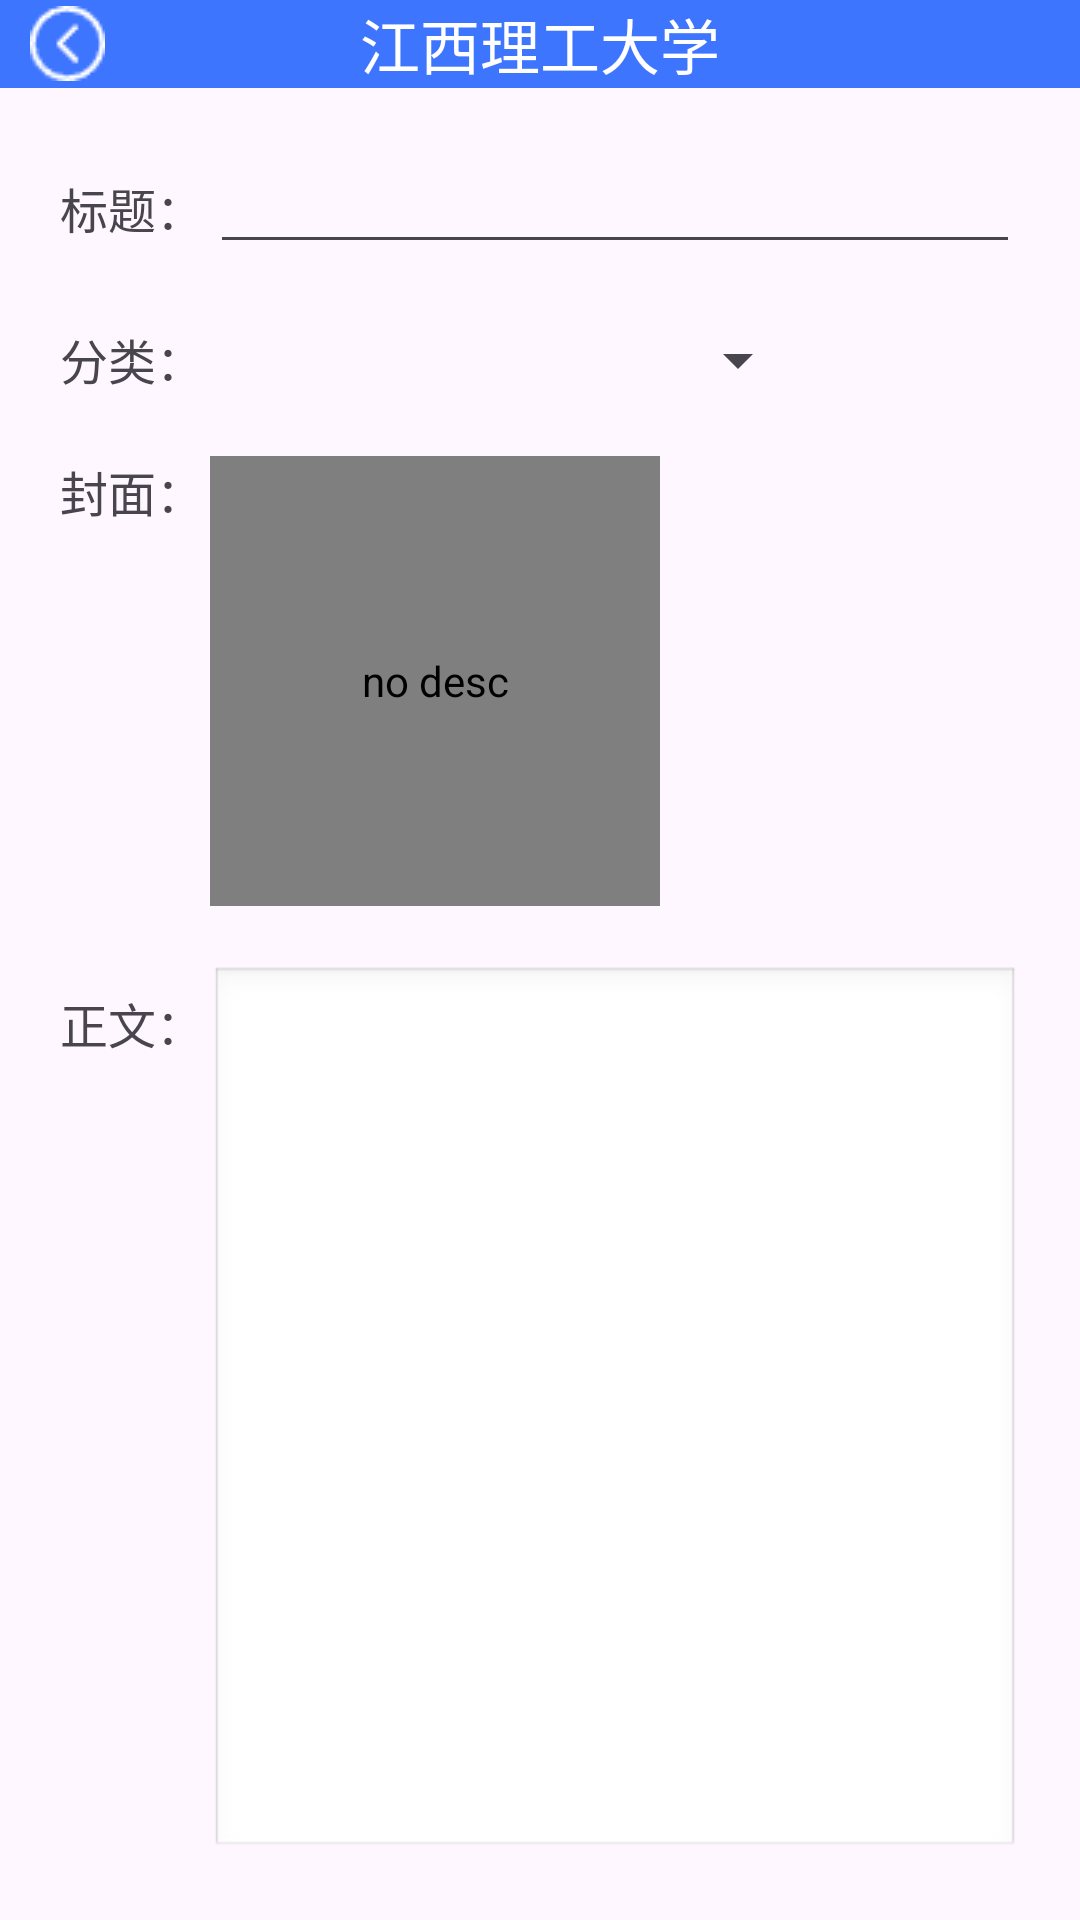

Produce the Android XML layout that renders to this screen, including the resource entries it uses.
<!-- AndroidManifest.xml: application theme Theme.Campusassistancefrontend -->
<!-- res/layout/fragment_information_edit.xml -->
<?xml version="1.0" encoding="utf-8"?>
<LinearLayout xmlns:android="http://schemas.android.com/apk/res/android"
    xmlns:tools="http://schemas.android.com/tools"
    android:layout_width="match_parent"
    android:layout_height="match_parent"
    android:orientation="vertical">
    <RelativeLayout
        android:layout_width="match_parent"
        android:layout_height="wrap_content"
        android:background="@color/light_blue"
        android:orientation="horizontal">
        <ImageView
            android:id="@+id/button_back"
            android:layout_width="wrap_content"
            android:layout_height="wrap_content"
            android:layout_centerVertical="true"
            android:layout_alignParentStart="true"
            android:layout_marginStart="10dp"
            android:src="@drawable/back"
            android:contentDescription="@string/no_desc" />
        <TextView
            android:id="@+id/text_header"
            android:layout_width="match_parent"
            android:layout_height="wrap_content"
            android:textSize="20sp"
            android:textColor="@color/white"
            android:textAlignment="center"
            android:text="@string/example"/>
    </RelativeLayout>

    <LinearLayout
        android:paddingTop="20dp"
        android:paddingStart="20dp"
        android:paddingEnd="20dp"
        android:paddingBottom="20dp"
        android:layout_width="match_parent"
        android:layout_height="match_parent"
        android:orientation="vertical">
        <LinearLayout
            android:layout_width="match_parent"
            android:layout_height="wrap_content"
            android:orientation="horizontal">
            <TextView
                android:layout_width="50dp"
                android:layout_height="wrap_content"
                android:textSize="16sp"
                android:text="@string/title" />
            <EditText
                android:id="@+id/edit_text_title"
                android:layout_width="fill_parent"
                android:layout_height="wrap_content"
                android:textSize="16sp"/>
        </LinearLayout>

        <LinearLayout
            android:layout_marginTop="20dp"
            android:layout_width="match_parent"
            android:layout_height="wrap_content"
            android:orientation="horizontal">
            <TextView
                android:layout_width="50dp"
                android:layout_height="wrap_content"
                android:textSize="16sp"
                android:text="@string/category" />
            <Spinner
                android:id="@+id/spinner_category"
                android:layout_width="200dp"
                android:layout_height="wrap_content" />
        </LinearLayout>

        <LinearLayout
            android:layout_marginTop="20dp"
            android:layout_width="match_parent"
            android:layout_height="wrap_content"
            android:orientation="horizontal">
            <TextView
                android:layout_width="50dp"
                android:layout_height="wrap_content"
                android:textSize="16sp"
                android:text="@string/cover" />

            <com.siyu.campus_assistance_frontend.custom.HttpImageView
                android:id="@+id/image_cover"
                android:layout_width="150dp"
                android:layout_height="150dp"
                android:paddingStart="30dp"
                android:paddingEnd="30dp"
                android:paddingTop="30dp"
                android:paddingBottom="30dp"
                android:scaleType="centerCrop"
                android:background="@drawable/image_border"
                android:src="@drawable/upload"
                android:contentDescription="@string/no_desc" />

        </LinearLayout>
        <LinearLayout
            android:layout_marginTop="20dp"
            android:layout_width="match_parent"
            android:layout_height="wrap_content"
            android:orientation="horizontal">
            <TextView
                android:layout_width="50dp"
                android:layout_height="wrap_content"
                android:textSize="16sp"
                android:text="@string/content" />

            <EditText
                android:id="@+id/edit_text_content"
                android:layout_width="fill_parent"
                android:layout_height="wrap_content"
                android:enabled="true"
                android:gravity="top"
                android:inputType="textMultiLine"
                android:minLines="15"
                android:scrollbars="vertical"
                android:background="@android:drawable/edit_text" />
        </LinearLayout>
        <TextView
            android:id="@+id/button_save"
            android:layout_marginTop="10dp"
            android:layout_width="50dp"
            android:layout_height="wrap_content"
            android:layout_gravity="right"
            android:gravity="center"
            android:textSize="16sp"
            android:background="@color/green"
            android:textColor="@color/white"
            android:text="@string/save"
            tools:ignore="RtlHardcoded" />


    </LinearLayout>
</LinearLayout>
<!-- resources referenced by this layout -->
<resources>
  <color name="green">#67C23A</color>
  <color name="light_blue">#3E75FF</color>
  <color name="white">#FFFFFFFF</color>
  <!-- drawable back: png bitmap (drawable, 510 bytes) -->
  <!-- drawable upload: png bitmap (drawable, 1237 bytes) -->
  <string name="category">分类：</string>
  <string name="content">正文：</string>
  <string name="cover">封面：</string>
  <string name="example">江西理工大学</string>
  <string name="no_desc">no desc</string>
  <string name="save">保存</string>
  <string name="title">标题：</string>
  <style name="Theme.Campusassistancefrontend" parent="Base.Theme.Campusassistancefrontend" />
  <style name="Base.Theme.Campusassistancefrontend" parent="Theme.Material3.DayNight.NoActionBar">
          
          
      </style>
</resources>
